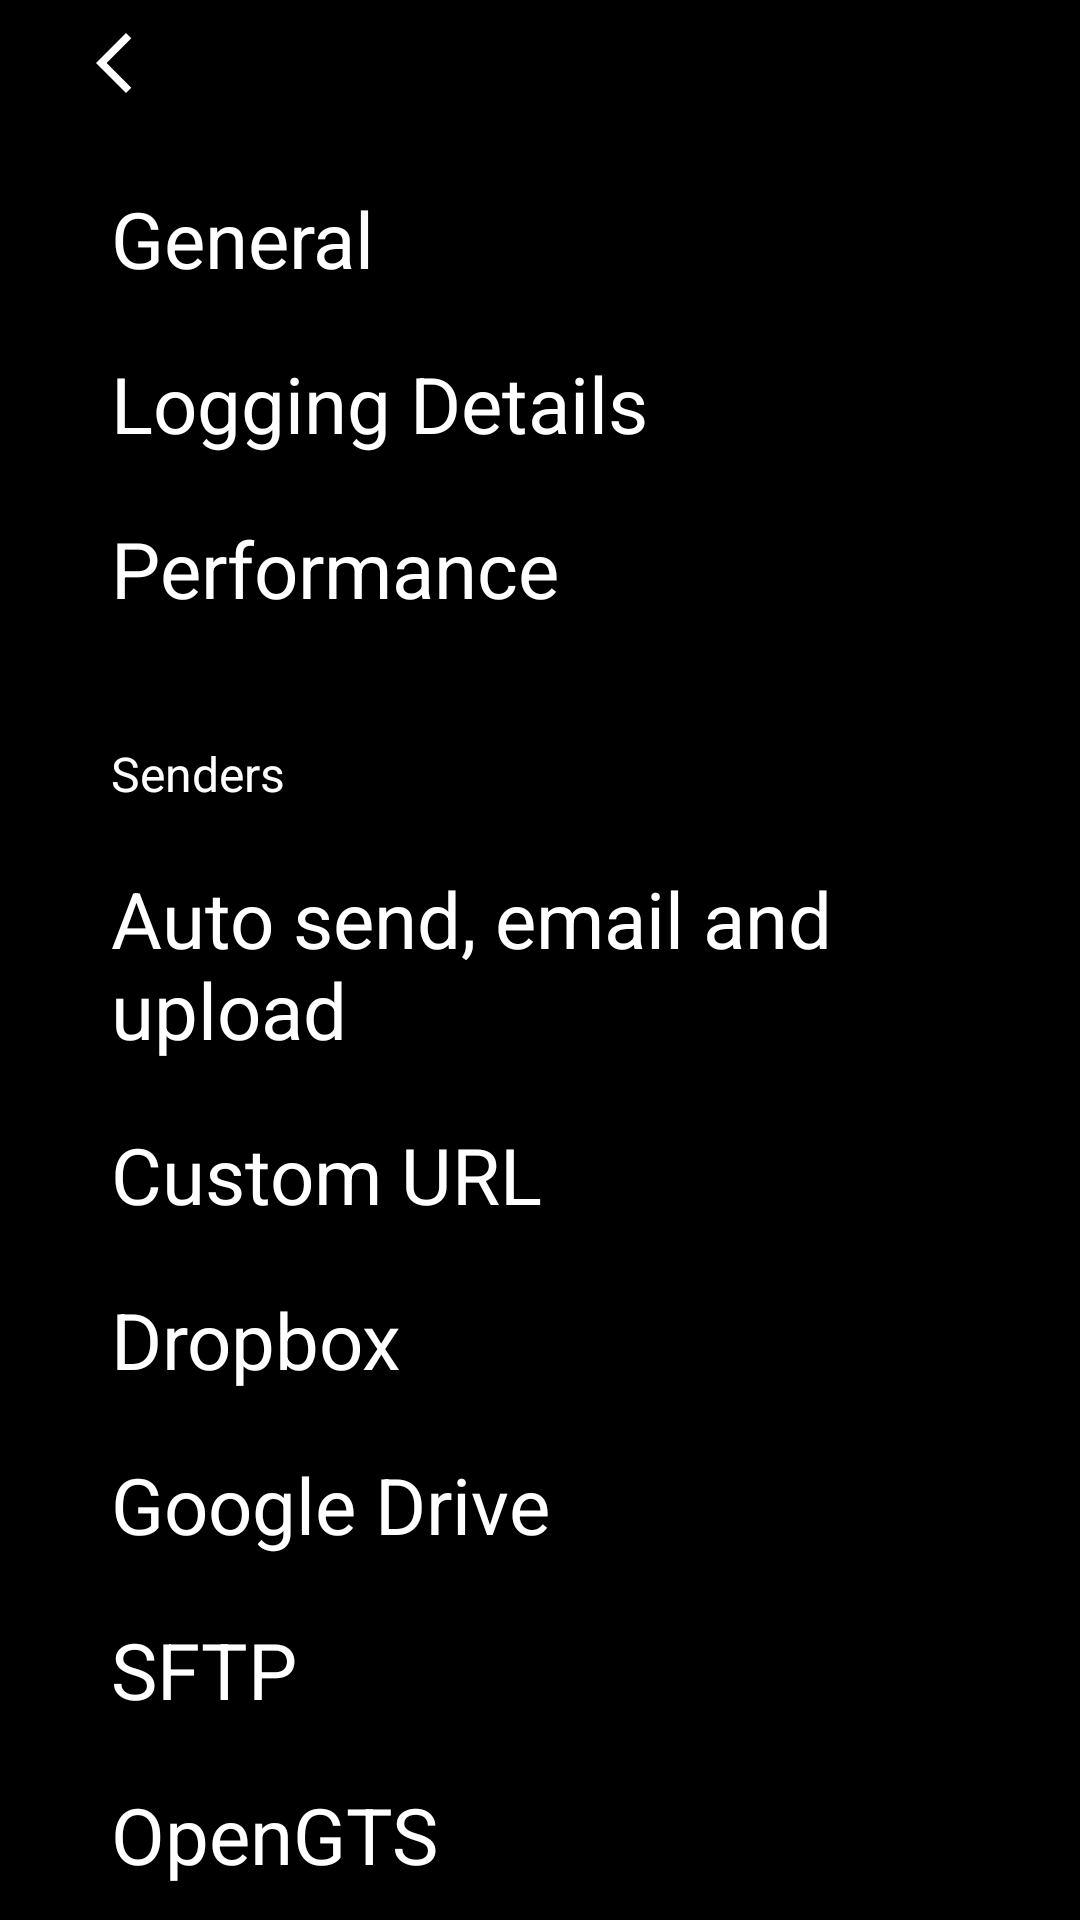

Produce the Android XML layout that renders to this screen, including the resource entries it uses.
<!-- AndroidManifest.xml: application theme AppTheme -->
<!-- res/layout/activity_settings_menu.xml -->
<?xml version="1.0" encoding="utf-8"?>
<LinearLayout
    xmlns:android="http://schemas.android.com/apk/res/android"
    android:layout_width="match_parent"
    android:layout_height="match_parent"
    android:orientation="vertical"
    android:background="@color/navbarBackground">

    <include
        android:id="@+id/settings_header"
        layout="@layout/component_header"
        android:layout_width="match_parent"
        android:layout_height="wrap_content" />

    <ScrollView
        android:layout_width="match_parent"
        android:layout_height="0dp"
        android:layout_weight="1"
        android:overScrollMode="never"
        android:scrollbars="none">

        <LinearLayout
            android:layout_width="match_parent"
            android:layout_height="wrap_content"
            android:orientation="vertical"
            android:paddingStart="37dp"
            android:paddingEnd="46dp"
            android:paddingBottom="40dp">

            
            <TextView
                android:id="@+id/settings_item_general"
                style="@style/SettingsItem"
                android:text="@string/pref_general_title" />

            <TextView
                android:id="@+id/settings_item_logging"
                style="@style/SettingsItem"
                android:text="@string/pref_logging_title" />

            <TextView
                android:id="@+id/settings_item_performance"
                style="@style/SettingsItem"
                android:text="@string/pref_performance_title" />

            
            <TextView
                style="@style/SettingsSectionLabel"
                android:text="Senders"
                android:paddingTop="40dp" />

            <TextView
                android:id="@+id/settings_item_autosend"
                style="@style/SettingsItem"
                android:text="@string/pref_autosend_title" />

            <TextView
                android:id="@+id/settings_item_customurl"
                style="@style/SettingsItem"
                android:text="@string/log_customurl_setup_title" />

            <TextView
                android:id="@+id/settings_item_dropbox"
                style="@style/SettingsItem"
                android:text="@string/dropbox_setup_title" />

            <TextView
                android:id="@+id/settings_item_googledrive"
                style="@style/SettingsItem"
                android:text="@string/google_drive_setup_title" />

            <TextView
                android:id="@+id/settings_item_sftp"
                style="@style/SettingsItem"
                android:text="@string/sftp_setup_title" />

            <TextView
                android:id="@+id/settings_item_opengts"
                style="@style/SettingsItem"
                android:text="@string/opengts_setup_title" />

            <TextView
                android:id="@+id/settings_item_osm"
                style="@style/SettingsItem"
                android:text="@string/osm_setup_title" />

            <TextView
                android:id="@+id/settings_item_email"
                style="@style/SettingsItem"
                android:text="@string/autoemail_title" />

            <TextView
                android:id="@+id/settings_item_owncloud"
                style="@style/SettingsItem"
                android:text="@string/owncloud_setup_title" />

            <TextView
                android:id="@+id/settings_item_ftp"
                style="@style/SettingsItem"
                android:text="@string/autoftp_setup_title" />

            
            <TextView
                style="@style/SettingsSectionLabel"
                android:text="Other"
                android:paddingTop="40dp" />

            
            
            
            
            

            <TextView
                android:id="@+id/settings_item_exit"
                style="@style/SettingsItem"
                android:text="@string/menu_exit" />

        </LinearLayout>

    </ScrollView>

</LinearLayout>
<!-- res/layout/component_header.xml (included above) -->
<?xml version="1.0" encoding="utf-8"?>
<LinearLayout
    xmlns:android="http://schemas.android.com/apk/res/android"
    android:id="@+id/header"
    android:layout_width="match_parent"
    android:layout_height="wrap_content"
    android:orientation="horizontal"
    android:gravity="center_vertical"
    android:background="@color/navbarBackground"
    android:paddingStart="22dp"
    android:paddingEnd="22dp"
    android:paddingTop="5dp"
    android:paddingBottom="5dp">

    
    <ImageButton
        android:id="@+id/header_back_button"
        android:layout_width="32dp"
        android:layout_height="32dp"
        android:background="?attr/selectableItemBackgroundBorderless"
        android:src="@drawable/ic_arrow_back"
        android:contentDescription="Back"
        android:scaleType="center"
        android:tint="@color/navbarIconActive" />

    
    <TextView
        android:id="@+id/header_title"
        android:layout_width="0dp"
        android:layout_height="wrap_content"
        android:layout_weight="1"
        android:gravity="center"
        android:maxLines="1"
        android:ellipsize="end"
        android:textColor="@color/navbarIconActive"
        android:textSize="20sp"
        android:paddingTop="-3dp" />

    
    <ImageButton
        android:id="@+id/header_right_action"
        android:layout_width="32dp"
        android:layout_height="32dp"
        android:background="?attr/selectableItemBackgroundBorderless"
        android:contentDescription="Action"
        android:scaleType="center"
        android:tint="@color/navbarIconActive"
        android:visibility="invisible" />

</LinearLayout>
<!-- resources referenced by this layout -->
<resources>
  <color name="navbarBackground">#000000</color>
  <color name="navbarIconActive">#FFFFFF</color>
  <!-- drawable ic_arrow_back (drawable) -->
  <vector xmlns:android="http://schemas.android.com/apk/res/android"
      android:width="24dp"
      android:height="24dp"
      android:viewportWidth="24"
      android:viewportHeight="24">
      <path
          android:fillColor="#FFFFFF"
          android:pathData="M17.77,3.77L16,2 6,12l10,10 1.77,-1.77L9.54,12z" />
  </vector>
  <string name="autoemail_title">Email</string>
  <string name="autoftp_setup_title">FTP</string>
  <string name="dropbox_setup_title">Dropbox</string>
  <string name="google_drive_setup_title">Google Drive</string>
  <string name="log_customurl_setup_title">Custom URL</string>
  <string name="menu_exit">Exit</string>
  <string name="menu_faq">Help and FAQ</string>
  <string name="opengts_setup_title">OpenGTS</string>
  <string name="osm_setup_title">OpenStreetMap</string>
  <string name="owncloud_setup_title">ownCloud</string>
  <string name="pref_autosend_title">Auto send, email and upload</string>
  <string name="pref_general_title">General</string>
  <string name="pref_logging_title">Logging Details</string>
  <string name="pref_performance_title">Performance</string>
  <string name="sftp_setup_title">SFTP</string>
  <style name="SettingsItem">
          <item name="android:layout_width">match_parent</item>
          <item name="android:layout_height">wrap_content</item>
          <item name="android:textColor">@color/navbarIconActive</item>
          <item name="android:textSize">26sp</item>
          <item name="android:paddingTop">20dp</item>
          <item name="android:paddingBottom">0dp</item>
          <item name="android:background">@null</item>
          <item name="android:clickable">true</item>
          <item name="android:focusable">true</item>
      </style>
  <style name="SettingsSectionLabel">
          <item name="android:layout_width">match_parent</item>
          <item name="android:layout_height">wrap_content</item>
          <item name="android:textColor">@color/navbarIconActive</item>
          <item name="android:textSize">16dp</item>
          <item name="android:textAllCaps">false</item>
          <item name="android:paddingBottom">0dp</item>
      </style>
  <color name="primaryColor">#607d8b</color>
  <color name="accentColor">#FFFFFF</color>
  <style name="LightPreferenceTheme" parent="PreferenceThemeOverlay">
          <item name="android:background">@color/navbarBackground</item>
          <item name="android:textColorPrimary">@color/navbarIconActive</item>
          <item name="android:textColorSecondary">@color/navbarIconActive</item>
          <item name="android:listDivider">@null</item>
      </style>
  <color name="primaryColorText">#212121</color>
  <color name="secondaryColorText">#727272</color>
  <color name="primaryColorLight">#ffdee7eb</color>
  <color name="divider">#B6B6B6</color>
</resources>
